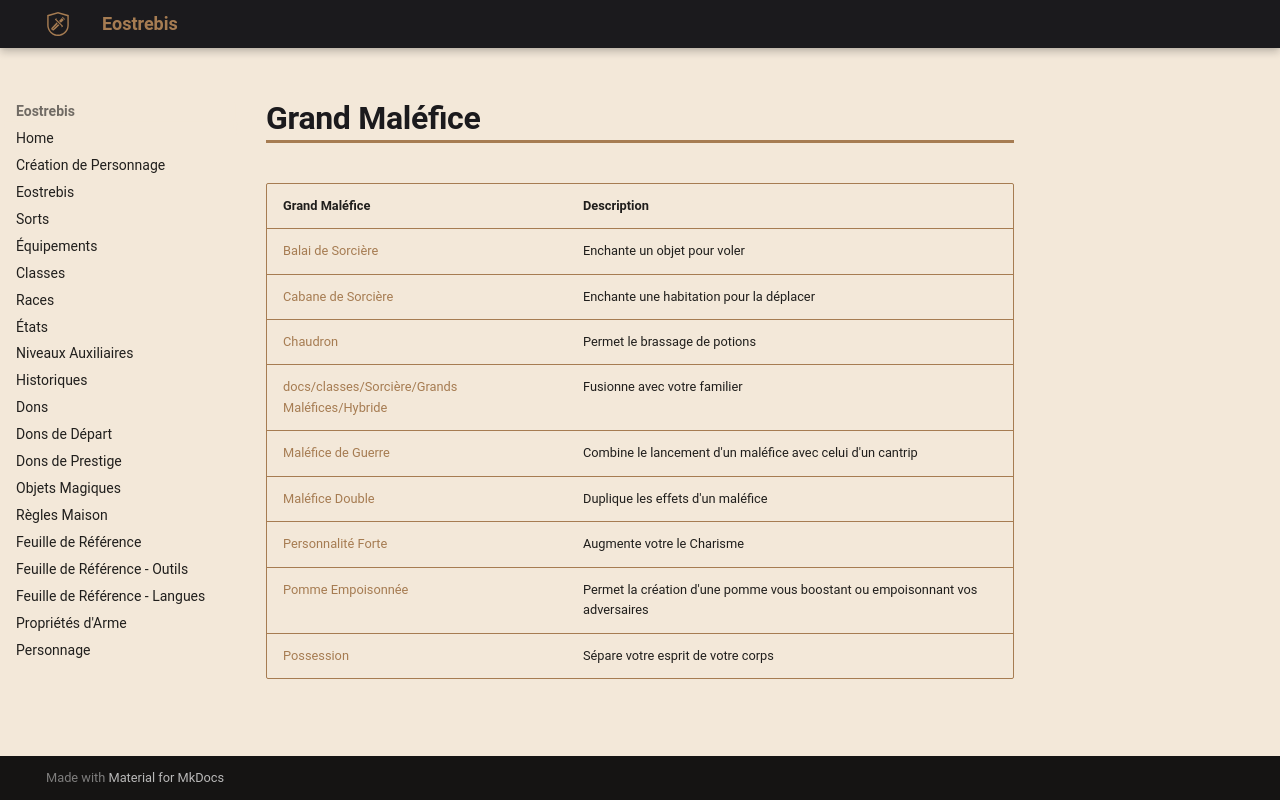

repository: Eostrebis/5e.VF · page: classes/Sorcière/Grands Maléfices/Grand Maléfice/index.html · generator: mkdocs

---
search:
 exclude: true
writing_status: finished
---

| Grand Maléfice | Description |
| -------------------------------------------------- | ---------------------------------------------------------------------------- |
| [[Balai de Sorcière]] | Enchante un objet pour voler |
| [[Cabane de Sorcière]] | Enchante une habitation pour la déplacer |
| [[Chaudron]] | Permet le brassage de potions |
| [[docs/classes/Sorcière/Grands Maléfices/Hybride]] | Fusionne avec votre familier |
| [[Maléfice de Guerre]] | Combine le lancement d'un maléfice avec celui d'un cantrip |
| [[Maléfice Double]] | Duplique les effets d'un maléfice |
| [[Personnalité Forte]] | Augmente votre le Charisme |
| [[Pomme Empoisonnée]] | Permet la création d'une pomme vous boostant ou empoisonnant vos adversaires |
| [[Possession]] | Sépare votre esprit de votre corps |
